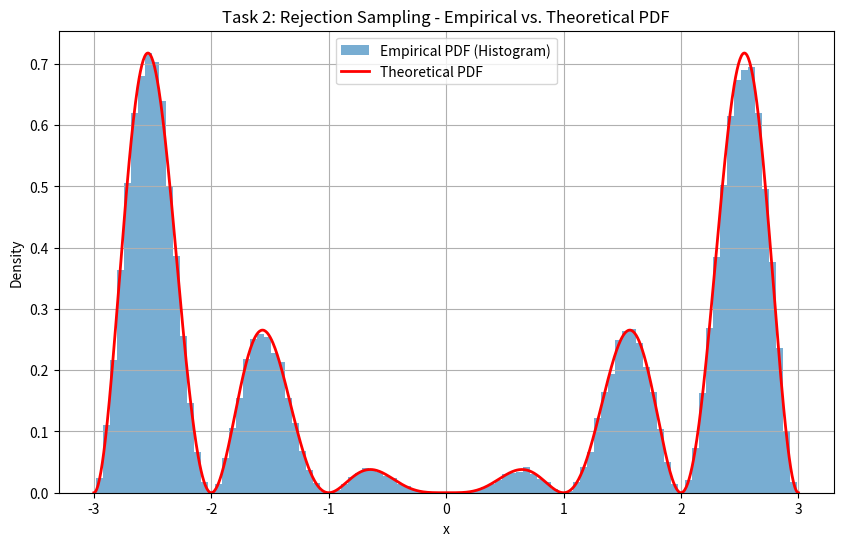

Write Python code to recreate this figure.
import numpy as np
import matplotlib.pyplot as plt
from scipy.stats import norm

# Random generator
rng = np.random.Generator(np.random.MT19937(np.random.SeedSequence(1234)))

# Define constants
M = 9
xmin, xmax = -3, 3
A = 8.8480182
z = norm.ppf(0.975)  # 95% CI z-value

# Unnormalized target density
def g(x):
    return x**2 * np.sin(np.pi * x)**2

# Rejection sampling function
def rejection_sampling(num_samples):
    samples = []
    while len(samples) < num_samples:
        x = rng.uniform(xmin, xmax)
        y = rng.uniform(0, M)
        if y < g(x):
            samples.append(x)
    return np.array(samples)

# Analytical confidence interval for quantiles
def quantile_ci(data, q):
    n = len(data)
    q_hat = np.quantile(data, q)
    iqr = np.percentile(data, 75) - np.percentile(data, 25)
    se_q = np.sqrt(q * (1 - q) / n) / (iqr / 1.34)
    return (q_hat - z * se_q, q_hat + z * se_q)

# Bootstrap confidence intervals
def bootstrap_cis(data, boot_iters=10000):
    n = len(data)
    boot_means, boot_medians, boot_q90s = [], [], []

    for _ in range(boot_iters):
        boot_sample = rng.choice(data, size=n, replace=True)
        boot_means.append(np.mean(boot_sample))
        boot_medians.append(np.median(boot_sample))
        boot_q90s.append(np.quantile(boot_sample, 0.9))
    
    return (
        (np.percentile(boot_means, 2.5), np.percentile(boot_means, 97.5)),
        (np.percentile(boot_medians, 2.5), np.percentile(boot_medians, 97.5)),
        (np.percentile(boot_q90s, 2.5), np.percentile(boot_q90s, 97.5))
    )

# Check coverage for confidence intervals
def coverage_probability(samples, true_mean=0):
    datasets = np.array_split(samples, 100)
    contained = 0

    for data_subset in datasets:
        n = len(data_subset)
        sample_mean = np.mean(data_subset)
        sample_std = np.std(data_subset, ddof=1)
        std_err = sample_std / np.sqrt(n)
        ci = (sample_mean - z * std_err, sample_mean + z * std_err)
        if ci[0] <= true_mean <= ci[1]:
            contained += 1
    return contained


# 1: Sampling from the Target Distribution
num_samples_task1 = 100000
samples_task1 = rejection_sampling(num_samples_task1)

print(f"Task 1: Generated {len(samples_task1)} samples.")


# 2: Empirical and Theoretical PDF Comparison
x_vals = np.linspace(xmin, xmax, 1000)
theoretical_pdf = g(x_vals) / A

plt.figure(figsize=(10, 6))
plt.hist(samples_task1, bins=100, density=True, alpha=0.6, label='Empirical PDF (Histogram)')
plt.plot(x_vals, theoretical_pdf, 'r-', lw=2, label='Theoretical PDF')
plt.xlabel('x')
plt.ylabel('Density')
plt.title('Task 2: Rejection Sampling - Empirical vs. Theoretical PDF')
plt.legend()
plt.grid(True)
plt.show()


# 3: Confidence Intervals for Mean, Median, and 0.9-Quantile
num_samples_task3 = 20000
samples_task3 = rejection_sampling(num_samples_task3)

# Use first 200 samples
data = samples_task3[:200]
n = len(data)

# Analytical confidence intervals
mean = np.mean(data)
std_err = np.std(data, ddof=1) / np.sqrt(n)
ci_mean_analytical = (mean - z * std_err, mean + z * std_err)
ci_median_analytical = quantile_ci(data, 0.5)
ci_q90_analytical = quantile_ci(data, 0.9)

# Bootstrap confidence intervals
ci_mean_boot, ci_median_boot, ci_q90_boot = bootstrap_cis(data)

# Print Results
print("\nTask 3: Confidence Intervals for Mean, Median, and 0.9-Quantile")
print("Analytical Confidence Intervals:")
print(f"Mean:         ({ci_mean_analytical[0]:.4f}, {ci_mean_analytical[1]:.4f})")
print(f"Median:       ({ci_median_analytical[0]:.4f}, {ci_median_analytical[1]:.4f})")
print(f"0.9-Quantile: ({ci_q90_analytical[0]:.4f}, {ci_q90_analytical[1]:.4f})\n")

print("Bootstrap Confidence Intervals:")
print(f"Mean:         ({ci_mean_boot[0]:.4f}, {ci_mean_boot[1]:.4f})")
print(f"Median:       ({ci_median_boot[0]:.4f}, {ci_median_boot[1]:.4f})")
print(f"0.9-Quantile: ({ci_q90_boot[0]:.4f}, {ci_q90_boot[1]:.4f})")


# 4: Coverage Probability of the Confidence Intervals
contained = coverage_probability(samples_task3, true_mean=0)

print("\nTask 4: Coverage Probability of the Confidence Intervals")
print(f"Number of confidence intervals containing the true mean: {contained} out of 100")

